Labelled photos from "CODEBRIM", an image-classification folder in wilson-repo/vlp-module. The possible labels are: background, defects.

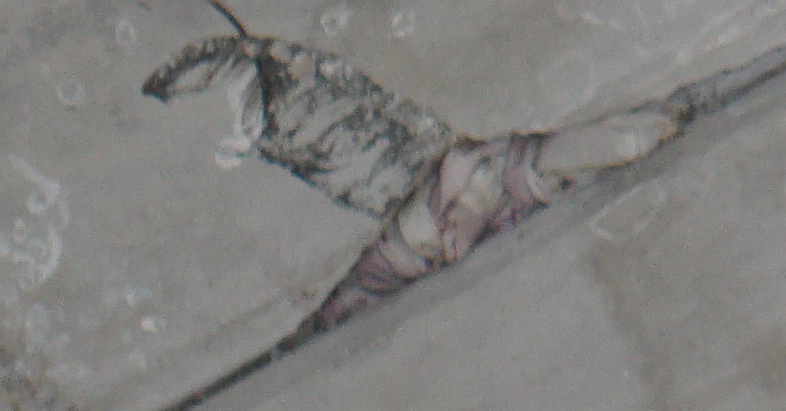
Label: defects

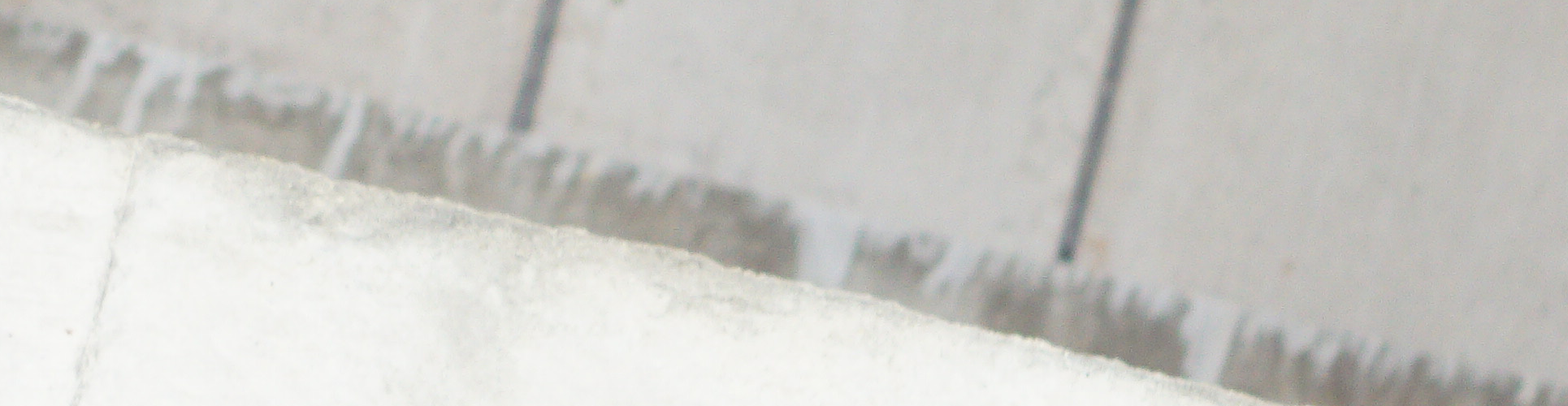
Label: defects

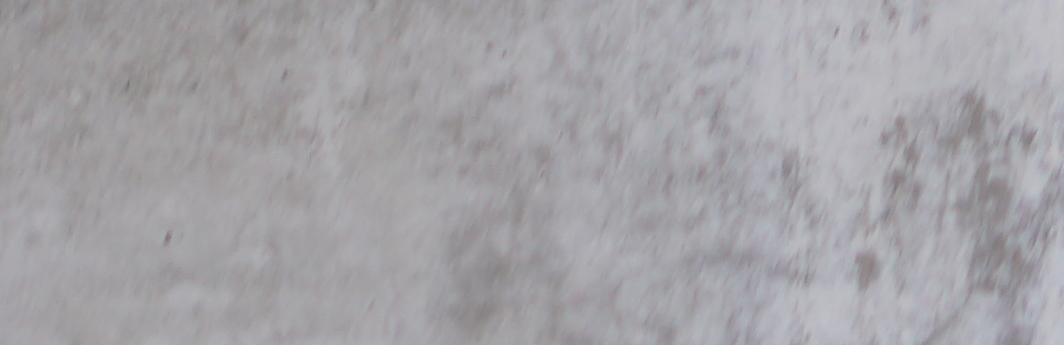
Label: background

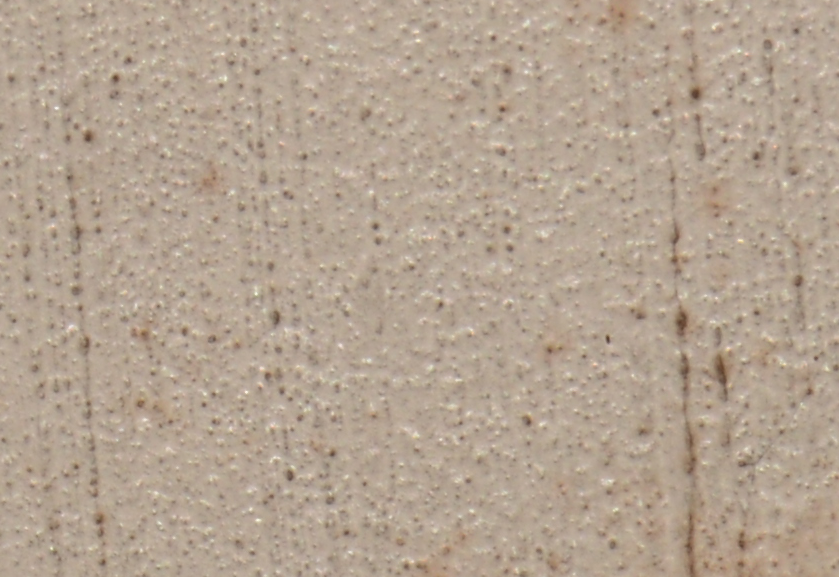
Label: background

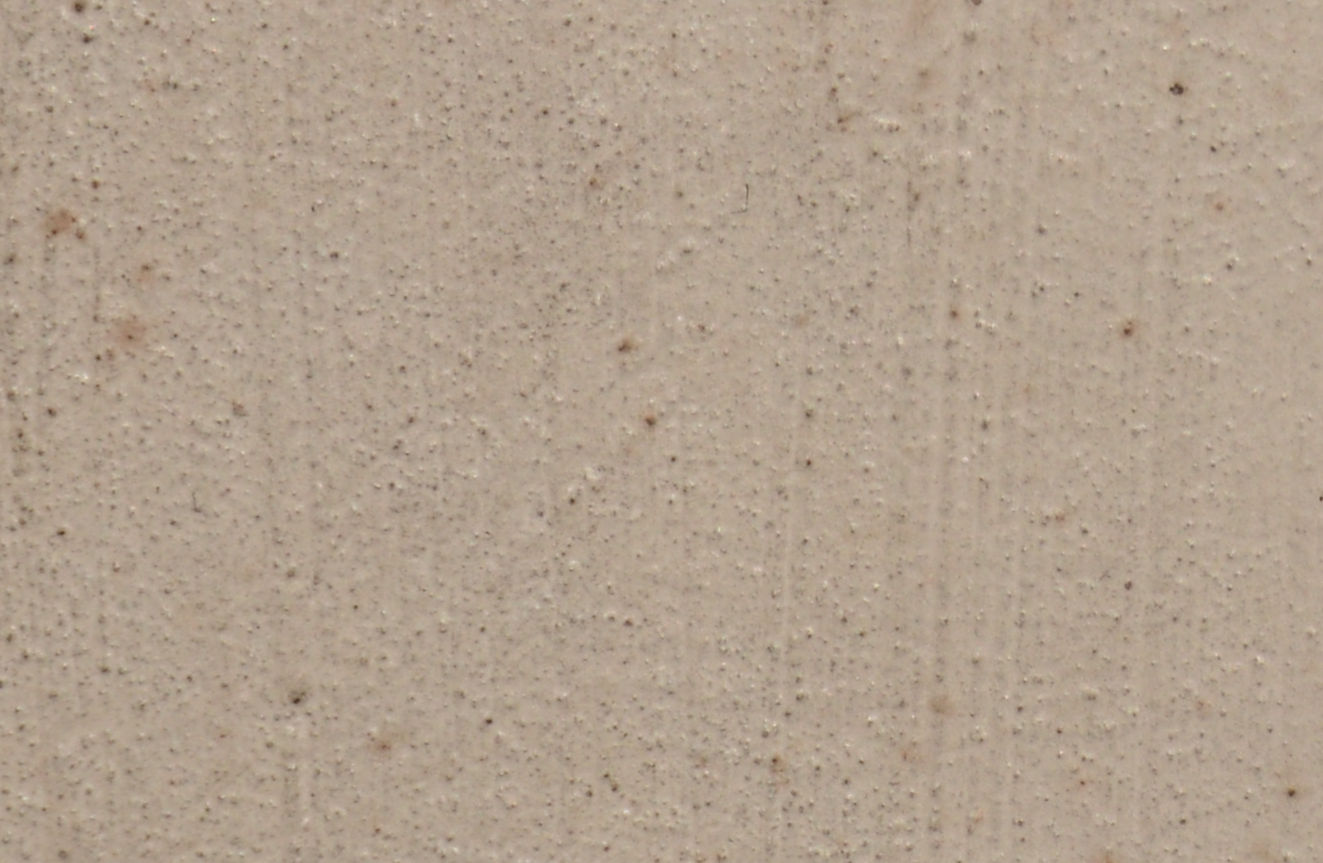
Label: background

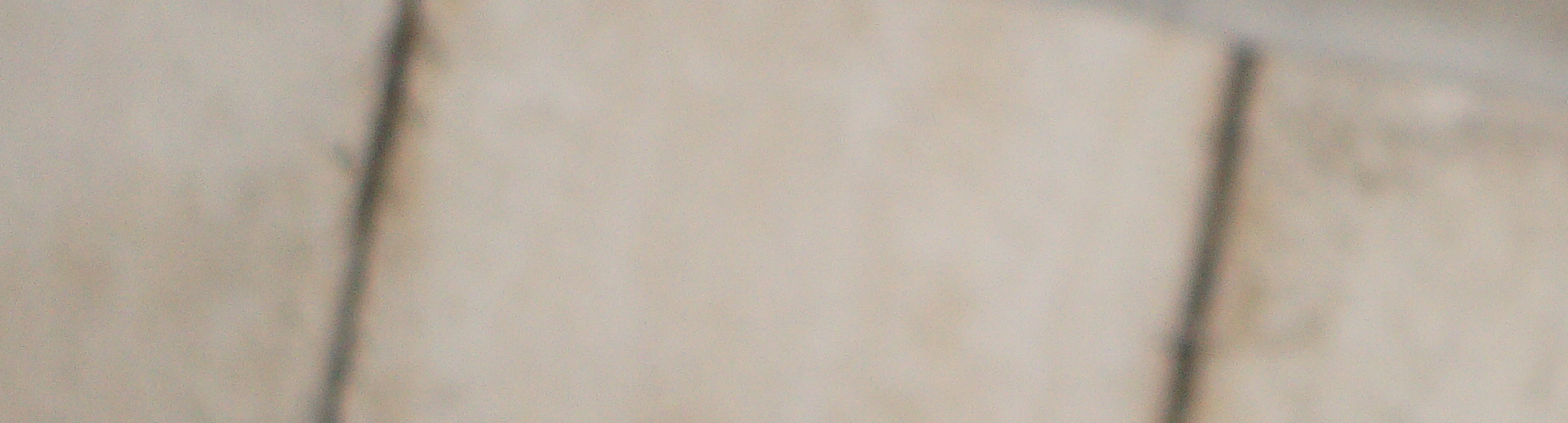
Label: background
